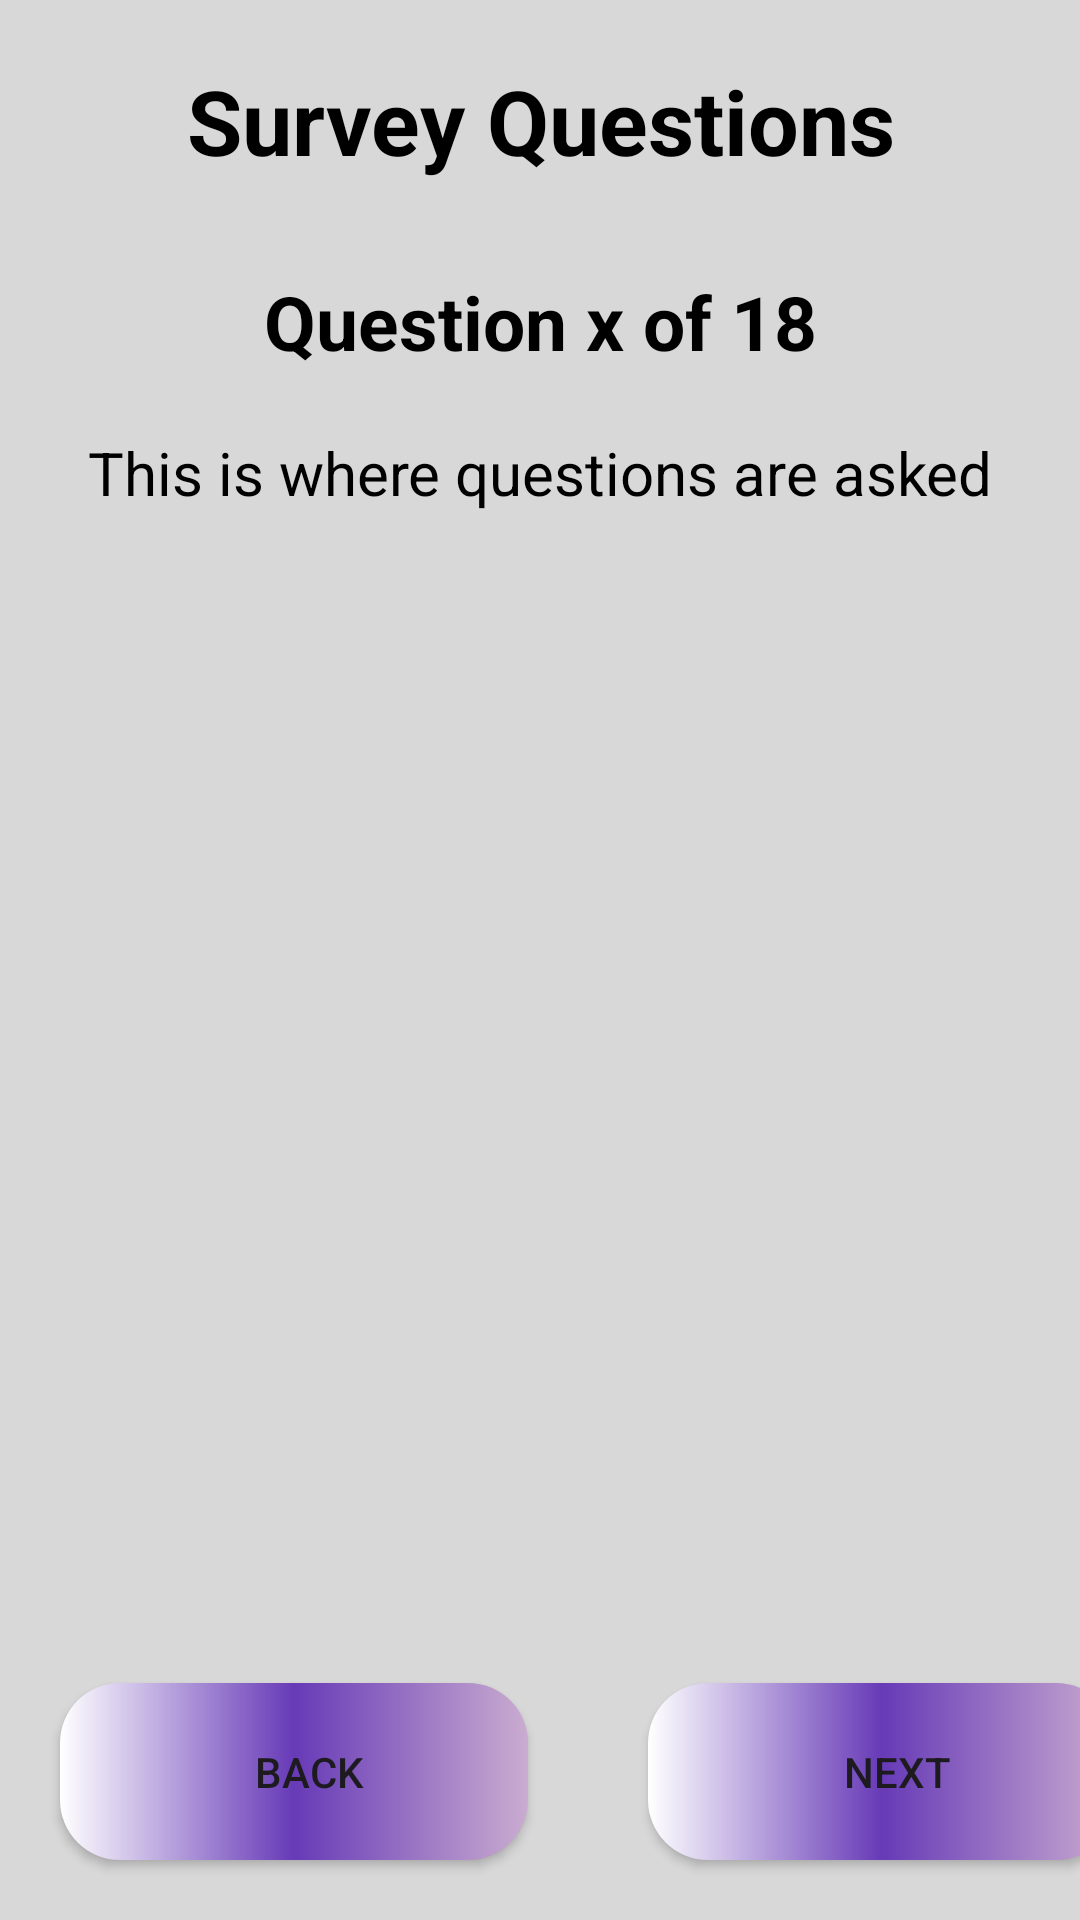

Android layout source for this screen:
<!-- AndroidManifest.xml: application theme Theme.HERA12 -->
<!-- res/layout/activity_survey_main_page.xml -->
<?xml version="1.0" encoding="utf-8"?>
<RelativeLayout xmlns:android="http://schemas.android.com/apk/res/android"
    xmlns:app="http://schemas.android.com/apk/res-auto"
    xmlns:tools="http://schemas.android.com/tools"
    android:id="@+id/main"
    android:layout_gravity="center"
    android:layout_width="match_parent"
    android:background="#D9D8D8"
    android:layout_height="match_parent"
    tools:context=".loginactivities.surveyactivities.SurveyMainPage">

    <TextView
        android:layout_width="match_parent"
        android:layout_height="wrap_content"
        android:text="Survey Questions"
        android:textSize="30sp"
        android:id="@+id/surveyQuestionsHeadText"
        android:textStyle="bold"
        android:textColor="@color/black"
        android:textAlignment="center"
        android:layout_margin="20dp"/>

    <TextView
        android:layout_width="match_parent"
        android:layout_height="wrap_content"
        android:id="@+id/surveyQuestionNumberCount"
        android:layout_below="@id/surveyQuestionsHeadText"
        android:text="Question x of 18"
        android:textAlignment="center"
        android:textSize="25sp"
        android:textColor="@color/black"
        android:textStyle="bold"
        android:layout_margin="10dp"/>

    <TextView
        android:layout_width="match_parent"
        android:layout_height="wrap_content"
        android:text="This is where questions are asked"
        android:textSize="20dp"
        android:textColor="@color/black"
        android:textAlignment="center"
        android:layout_below="@id/surveyQuestionNumberCount"
        android:id="@+id/surveyQuestion"
        android:layout_margin="10dp"/>

    <FrameLayout
        android:id="@+id/surveyQuestionFrameContainer"
        android:layout_width="match_parent"
        android:layout_height="wrap_content"
        android:layout_above="@+id/surveyPageButtonContainer"
        android:layout_below="@id/surveyQuestion"
        android:layout_alignParentStart="true"
        android:layout_alignParentEnd="true"
        android:layout_margin="20dp"
        android:layout_marginStart="20dp"
        android:layout_marginEnd="20dp"
        android:layout_marginBottom="431dp">

    </FrameLayout>

    <LinearLayout
        android:layout_width="match_parent"
        android:layout_height="wrap_content"
        android:layout_alignParentBottom="true"
        android:orientation="horizontal"
        android:id="@+id/surveyPageButtonContainer">

        <Button
            android:layout_width="156dp"
            android:layout_height="59dp"
            android:layout_alignParentLeft="true"
            android:layout_alignParentBottom="true"
            android:layout_marginStart="20dp"
            android:layout_marginLeft="15dp"
            android:id="@+id/previousQuestionButton"
            android:layout_marginTop="20dp"
            android:layout_marginEnd="20dp"
            android:layout_marginBottom="20dp"
            android:background="@drawable/survey_page_button"
            android:drawableStart="@drawable/baseline_arrow_back_24"
            android:text="Back" />

        <Button
            android:layout_width="156dp"
            android:layout_height="59dp"
            android:layout_alignParentEnd="true"
            android:layout_alignParentBottom="true"
            android:layout_marginStart="20dp"
            android:layout_marginTop="20dp"
            android:layout_marginEnd="20dp"
            android:id="@+id/nextQuestionButton"
            android:layout_marginBottom="20dp"
            android:background="@drawable/survey_page_button"
            android:text="Next" />

    </LinearLayout>


</RelativeLayout>
<!-- resources referenced by this layout -->
<resources>
  <color name="black">#FF000000</color>
  <!-- drawable survey_page_button (drawable) -->
  <?xml version="1.0" encoding="utf-8"?>
  <shape
      android:shape="rectangle"
      xmlns:android="http://schemas.android.com/apk/res/android">
      <gradient android:startColor="@color/white"
          android:endColor="#CAACD0"
          android:centerColor="#673AB7"/>
      <corners android:radius="20dp"/>
      <padding android:left="10dp"/>
  </shape>
  <style name="Theme.HERA12" parent="Base.Theme.HERA12" />
  <color name="white">#FFFFFFFF</color>
  <style name="Base.Theme.HERA12" parent="Theme.Material3.DayNight.NoActionBar">
          
          <item name="colorPrimary">@color/primary</item>
          <item name="android:statusBarColor">@color/primary_variant1</item>
      </style>
  <color name="primary">#9C27B0</color>
  <color name="primary_variant1">#9F4BAE</color>
</resources>
